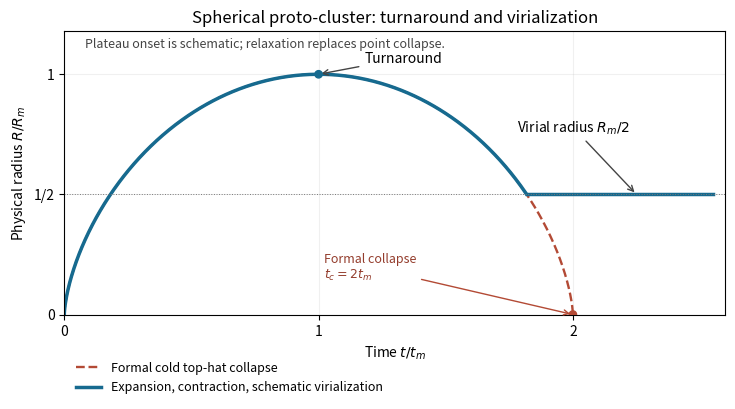

Write the Python code that produced this figure.
"""Spherical-collapse sketch; Python 3.14, NumPy and Matplotlib root dependencies.
Writes paper-45-collapse.png to the caller's current working directory.
The virialized plateau is schematic, not a pressureless-shell solution.
"""
import numpy as np
import matplotlib
matplotlib.use('Agg')
import matplotlib.pyplot as plt

th = np.linspace(0, 2*np.pi, 850)
t = (th-np.sin(th))/np.pi
radius = (1-np.cos(th))/2
stop = 3*np.pi/2
vtime = (stop-np.sin(stop))/np.pi
fig, ax = plt.subplots(figsize=(7.6, 4.5), dpi=130, facecolor='white')
ax.set_facecolor('white')
ax.plot(t, radius, '--', color='#b34a35', lw=1.7, label='Formal cold top-hat collapse')
mask = th <= stop
ax.plot(t[mask], radius[mask], color='#166a8f', lw=2.5, label='Expansion, contraction, schematic virialization')
ax.plot([vtime, 2.55], [.5, .5], color='#166a8f', lw=2.5)
ax.scatter([1, 2], [1, 0], color=['#166a8f', '#b34a35'], s=28, zorder=5)
ax.axhline(.5, color='#777777', lw=.7, ls=':')
ax.annotate('Turnaround', (1, 1), xytext=(1.18, 1.05), arrowprops={'arrowstyle':'->', 'color':'#444444'}, fontsize=10)
ax.annotate('Virial radius $R_m/2$', (2.25, .5), xytext=(1.78, .76), arrowprops={'arrowstyle':'->', 'color':'#444444'}, fontsize=10)
ax.annotate('Formal collapse\n$t_c=2t_m$', (2, 0), xytext=(1.02, .15), arrowprops={'arrowstyle':'->', 'color':'#b34a35'}, fontsize=9, color='#943d2d')
ax.text(.08, 1.11, 'Plateau onset is schematic; relaxation replaces point collapse.', fontsize=9, color='#444444')
ax.set(xlim=(0, 2.6), ylim=(0, 1.18), xlabel='Time $t/t_m$', ylabel='Physical radius $R/R_m$', title='Spherical proto-cluster: turnaround and virialization')
ax.set_xticks([0, 1, 2]); ax.set_yticks([0, .5, 1]); ax.set_yticklabels(['0', '1/2', '1'])
ax.grid(alpha=.18); ax.legend(loc='lower left', bbox_to_anchor=(0, -.32), fontsize=9, frameon=False)
fig.subplots_adjust(bottom=.25, top=.88, left=.1, right=.97)
fig.savefig('paper-45-collapse.png', facecolor='white', transparent=False)
plt.close(fig)
